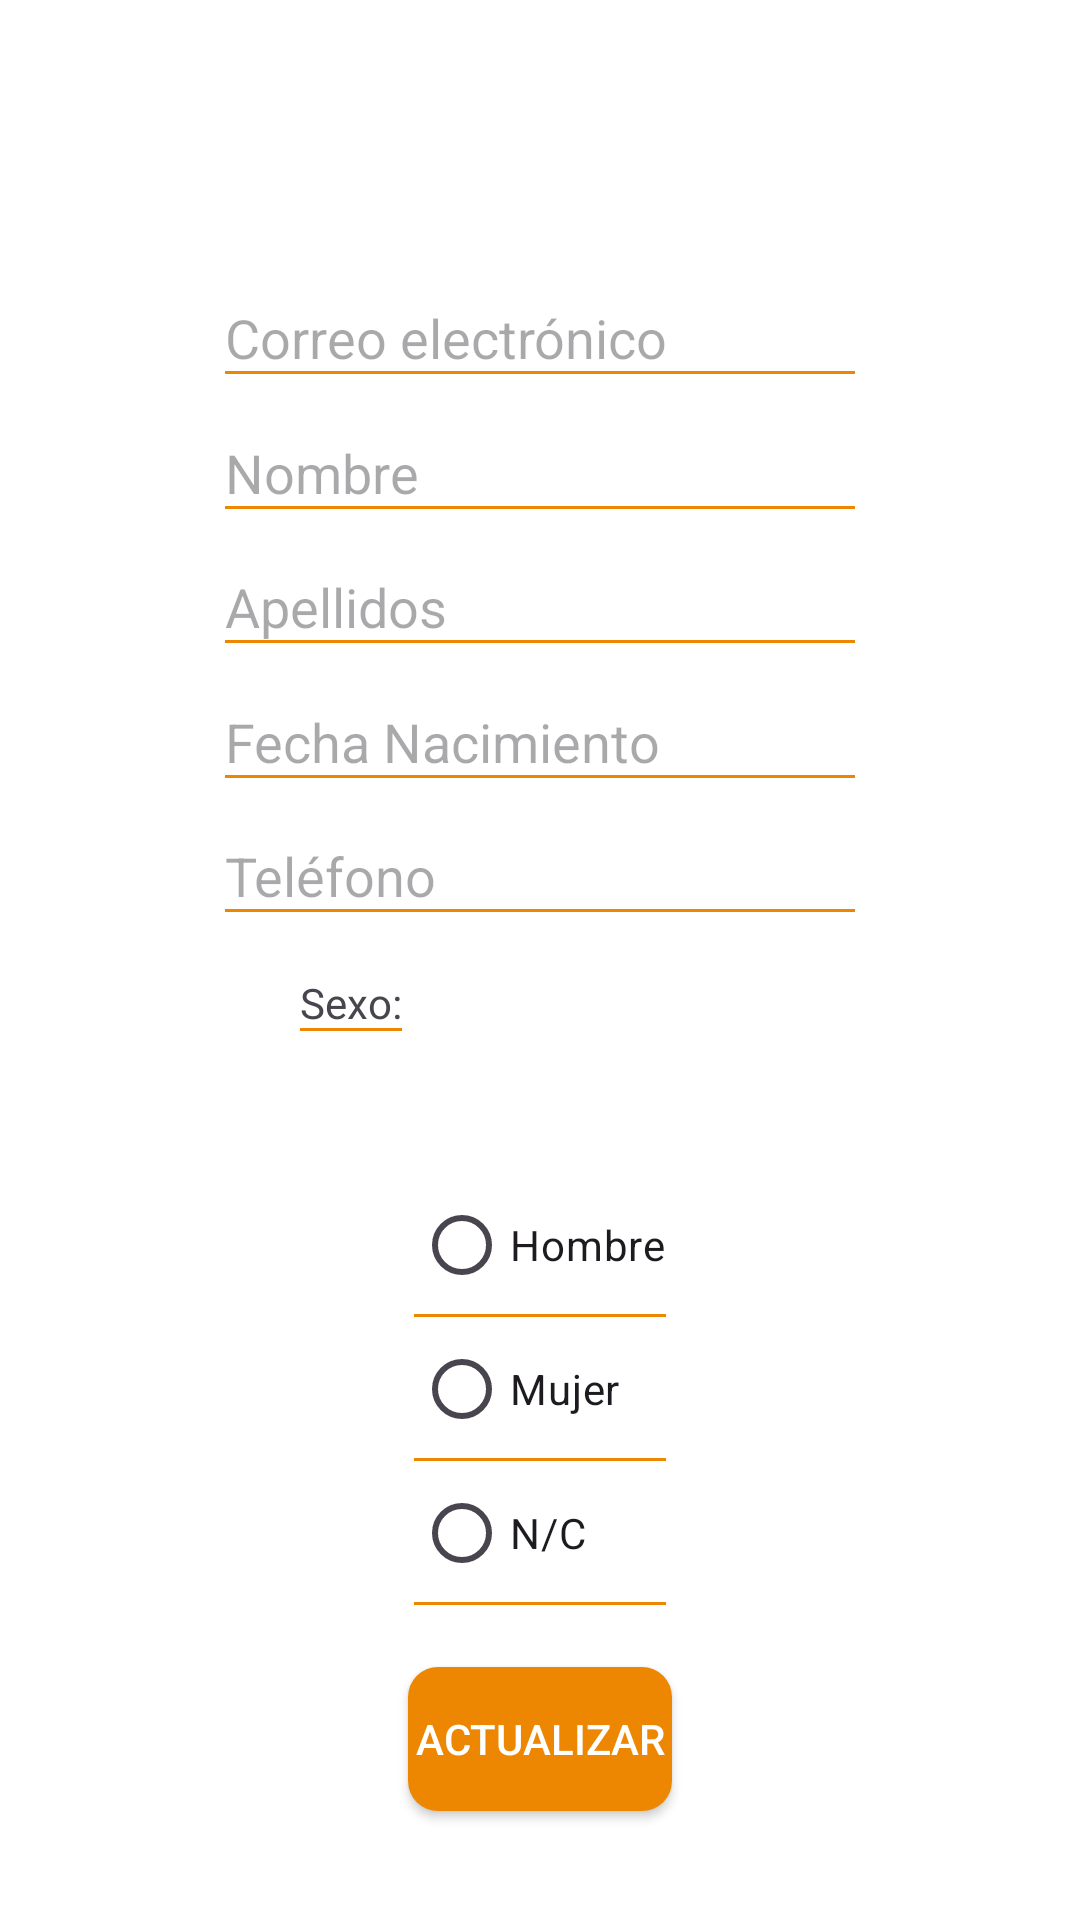

Android layout source for this screen:
<!-- AndroidManifest.xml: application theme Theme.NutriMatev1 -->
<!-- res/layout/fragment_perfil_adm.xml -->
<?xml version="1.0" encoding="utf-8"?>
<androidx.constraintlayout.widget.ConstraintLayout
    xmlns:android="http://schemas.android.com/apk/res/android"
    xmlns:app="http://schemas.android.com/apk/res-auto"
    xmlns:tools="http://schemas.android.com/tools"
    android:layout_width="match_parent"
    android:layout_height="match_parent"
    android:background="@color/white"
    android:id="@+id/main_adm"
    tools:context=".administrador.PerfilFragmentAdm">

    <androidx.appcompat.widget.AppCompatButton
        android:id="@+id/botonActualizarAdm"
        android:layout_width="wrap_content"
        android:layout_height="wrap_content"
        android:layout_marginBottom="16dp"
        android:background="@drawable/primary_background"
        android:textColor="@color/white"
        android:onClick="onClickUpdate"
        android:text="@string/actualizaBoton"
        app:layout_constraintBottom_toBottomOf="parent"
        app:layout_constraintEnd_toEndOf="parent"
        app:layout_constraintStart_toStartOf="parent"
        app:layout_constraintTop_toBottomOf="@+id/radioGroupAdm" />

    <EditText
        android:id="@+id/editTextEmailAdm"
        android:layout_width="wrap_content"
        android:layout_height="wrap_content"
        android:layout_marginTop="80dp"
        android:ems="10"
        android:hint="@string/email"
        android:inputType="textEmailAddress"
        android:background="@drawable/editlogintext_background"
        app:layout_constraintBottom_toTopOf="@+id/editTextNombreAdm"
        app:layout_constraintEnd_toEndOf="parent"
        app:layout_constraintStart_toStartOf="parent"
        app:layout_constraintTop_toTopOf="parent" />

    <EditText
        android:id="@+id/editTextNombreAdm"
        android:layout_width="wrap_content"
        android:layout_height="wrap_content"
        android:background="@drawable/editlogintext_background"
        android:ems="10"
        android:hint="@string/textoNombre"
        android:inputType="text"
        app:layout_constraintBottom_toTopOf="@+id/editTextApellidosAdm"
        app:layout_constraintEnd_toEndOf="parent"
        app:layout_constraintStart_toStartOf="parent"
        app:layout_constraintTop_toBottomOf="@+id/editTextEmailAdm" />

    <EditText
        android:id="@+id/editTextApellidosAdm"
        android:layout_width="wrap_content"
        android:layout_height="wrap_content"
        android:background="@drawable/editlogintext_background"
        android:ems="10"
        android:hint="@string/textoApellidos"
        android:inputType="text"
        app:layout_constraintBottom_toTopOf="@+id/editTextDateAdm"
        app:layout_constraintEnd_toEndOf="parent"
        app:layout_constraintStart_toStartOf="parent"
        app:layout_constraintTop_toBottomOf="@+id/editTextNombreAdm" />

    
    <EditText
        android:id="@+id/editTextDateAdm"
        android:layout_width="wrap_content"
        android:layout_height="wrap_content"
        android:ems="10"
        android:background="@drawable/editlogintext_background"
        android:hint="@string/textoFechaNacMed"
        android:inputType="date"
        app:layout_constraintBottom_toTopOf="@+id/editTextPhoneAdm"
        app:layout_constraintEnd_toEndOf="parent"
        app:layout_constraintStart_toStartOf="parent"
        app:layout_constraintTop_toBottomOf="@+id/editTextApellidosAdm" />

    
    <EditText
        android:id="@+id/editTextPhoneAdm"
        android:layout_width="wrap_content"
        android:layout_height="wrap_content"
        android:ems="10"
        android:hint="@string/textoNumeroMovil"
        android:background="@drawable/editlogintext_background"
        android:inputType="phone"
        app:layout_constraintBottom_toTopOf="@+id/textSexAdm"
        app:layout_constraintEnd_toEndOf="parent"
        app:layout_constraintStart_toStartOf="parent"
        app:layout_constraintTop_toBottomOf="@+id/editTextDateAdm" />

    <RadioGroup
        android:id="@+id/radioGroupAdm"
        android:layout_width="wrap_content"
        android:layout_height="wrap_content"
        android:layout_marginTop="27dp"
        app:layout_constraintBottom_toTopOf="@+id/botonActualizarAdm"
        app:layout_constraintEnd_toEndOf="parent"
        app:layout_constraintStart_toStartOf="parent"
        app:layout_constraintTop_toBottomOf="@+id/textSexAdm">

        

        <RadioButton
            android:id="@+id/radioHombre"
            android:layout_width="match_parent"
            android:layout_height="wrap_content"
            android:background="@drawable/editlogintext_background"
            android:text="@string/textoRadioHombre" />

        <RadioButton
            android:id="@+id/radioMujer"
            android:layout_width="match_parent"
            android:layout_height="wrap_content"
            android:background="@drawable/editlogintext_background"
            android:text="@string/textoMujer"
            />

        <RadioButton
            android:id="@+id/radioNC"
            android:layout_width="match_parent"
            android:layout_height="wrap_content"
            android:background="@drawable/editlogintext_background"
            android:text="@string/textoNSexo"
            />
    </RadioGroup>

    <TextView
        android:id="@+id/textSexAdm"
        android:layout_width="wrap_content"
        android:layout_height="wrap_content"
        android:layout_marginStart="100dp"
        android:background="@drawable/editlogintext_background"
        android:text="@string/textoSexo"
        app:layout_constraintBottom_toTopOf="@+id/radioGroupAdm"
        app:layout_constraintStart_toStartOf="parent"
        app:layout_constraintTop_toBottomOf="@+id/editTextPhoneAdm" />


</androidx.constraintlayout.widget.ConstraintLayout>
<!-- resources referenced by this layout -->
<resources>
  <color name="white">#FFFFFFFF</color>
  <!-- drawable editlogintext_background (drawable) -->
  <?xml version="1.0" encoding="utf-8"?>
  <layer-list xmlns:android="http://schemas.android.com/apk/res/android">
      <item android:top="-3dp" android:bottom="-1dp" android:right="-3dp" android:left="-3dp">
          <shape android:shape="rectangle">
              <stroke android:width="2dp" android:color="@color/prueba"/>
          </shape>
  
      </item>
  </layer-list>
  <!-- drawable primary_background (drawable) -->
  <?xml version="1.0" encoding="utf-8"?>
  <selector xmlns:android="http://schemas.android.com/apk/res/android">
  <item>
      <shape android:shape="rectangle">
          <corners android:radius="10dp"/>
          <solid android:color="@color/prueba"/>
      </shape>
  </item>
  </selector>
  <string name="actualizaBoton">Actualizar</string>
  <string name="email">Correo electrónico</string>
  <string name="textoApellidos">Apellidos</string>
  <string name="textoFechaNacMed">Fecha Nacimiento</string>
  <string name="textoMujer">Mujer</string>
  <string name="textoNSexo">N/C</string>
  
  
      /&gt;
  <string name="textoNombre">Nombre</string>
  <string name="textoNumeroMovil">Teléfono</string>
  <string name="textoRadioHombre">Hombre</string>
  <string name="textoSexo">Sexo:</string>
  <style name="Theme.NutriMatev1" parent="Base.Theme.NutriMatev1" />
  <color name="prueba">#ED8600</color>
  <style name="Base.Theme.NutriMatev1" parent="Theme.Material3.DayNight.NoActionBar">
          
           <item name="colorPrimary">@color/primary</item>
          <item name="colorPrimaryVariant">@color/primaryVariant</item>
          <item name="android:statusBarColor">@color/primary</item>
  
  
      </style>
  <color name="primary">#f5e9dc</color>
  <color name="primaryVariant">#cc7d28</color>
</resources>
